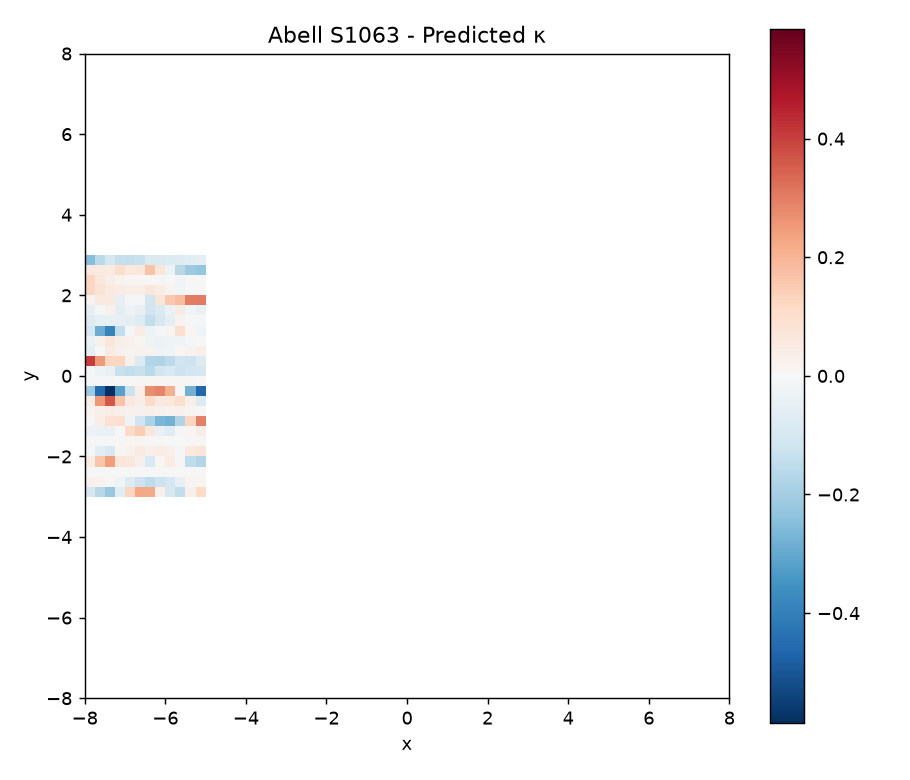

Source data for this figure (header and first rows):
nan, nan, nan, nan, nan, nan, nan, nan, nan, nan, nan, nan, nan, nan, nan, nan, nan, nan, nan, nan, nan, nan, nan, nan
nan, nan, nan, nan, nan, nan, nan, nan, nan, nan, nan, nan, nan, nan, nan, nan, nan, nan, nan, nan, nan, nan, nan, nan
nan, nan, nan, nan, nan, nan, nan, nan, nan, nan, nan, nan, nan, nan, nan, nan, nan, nan, nan, nan, nan, nan, nan, nan
nan, nan, nan, nan, nan, nan, nan, nan, nan, nan, nan, nan, nan, nan, nan, nan, nan, nan, nan, nan, nan, nan, nan, nan
nan, nan, nan, nan, nan, nan, nan, nan, nan, nan, nan, nan, nan, nan, nan, nan, nan, nan, nan, nan, nan, nan, nan, nan
nan, nan, nan, nan, nan, nan, nan, nan, nan, nan, nan, nan, nan, nan, nan, nan, nan, nan, nan, nan, nan, nan, nan, nan
nan, nan, nan, nan, nan, nan, nan, nan, nan, nan, nan, nan, nan, nan, nan, nan, nan, nan, nan, nan, nan, nan, nan, nan
nan, nan, nan, nan, nan, nan, nan, nan, nan, nan, nan, nan, nan, nan, nan, nan, nan, nan, nan, nan, nan, nan, nan, nan
nan, nan, nan, nan, nan, nan, nan, nan, nan, nan, nan, nan, nan, nan, nan, nan, nan, nan, nan, nan, nan, nan, nan, nan
nan, nan, nan, nan, nan, nan, nan, nan, nan, nan, nan, nan, nan, nan, nan, nan, nan, nan, nan, nan, nan, nan, nan, nan
nan, nan, nan, nan, nan, nan, nan, nan, nan, nan, nan, nan, nan, nan, nan, nan, nan, nan, nan, nan, nan, nan, nan, nan
nan, nan, nan, nan, nan, nan, nan, nan, nan, nan, nan, nan, nan, nan, nan, nan, nan, nan, nan, nan, nan, nan, nan, nan
nan, nan, nan, nan, nan, nan, nan, nan, nan, nan, nan, nan, nan, nan, nan, nan, nan, nan, nan, nan, nan, nan, nan, nan
nan, nan, nan, nan, nan, nan, nan, nan, nan, nan, nan, nan, nan, nan, nan, nan, nan, nan, nan, nan, nan, nan, nan, nan
nan, nan, nan, nan, nan, nan, nan, nan, nan, nan, nan, nan, nan, nan, nan, nan, nan, nan, nan, nan, nan, nan, nan, nan
nan, nan, nan, nan, nan, nan, nan, nan, nan, nan, nan, nan, nan, nan, nan, nan, nan, nan, nan, nan, nan, nan, nan, nan
nan, nan, nan, nan, nan, nan, nan, nan, nan, nan, nan, nan, nan, nan, nan, nan, nan, nan, nan, nan, nan, nan, nan, nan
nan, nan, nan, nan, nan, nan, nan, nan, nan, nan, nan, nan, nan, nan, nan, nan, nan, nan, nan, nan, nan, nan, nan, nan
nan, nan, nan, nan, nan, nan, nan, nan, nan, nan, nan, nan, nan, nan, nan, nan, nan, nan, nan, nan, nan, nan, nan, nan
nan, nan, nan, nan, nan, nan, nan, nan, nan, nan, nan, nan, nan, nan, nan, nan, nan, nan, nan, nan, nan, nan, nan, nan
-9.971958194960151012e-02, -1.616510764540552980e-01, -2.208641305341756400e-01, -6.316642970233177223e-02, 1.217712578059962913e-01, 2.260343496870870217e-01, 2.229347200975687615e-01, 3.048354217819093659e-02, -9.308180197991200444e-02, -1.453234997736023715e-01, 2.817128166409654799e-02, 1.186352022707661824e-01, nan, nan, nan, nan, nan, nan, nan, nan, nan, nan, nan, nan
2.538623601870493296e-02, 1.833790612613128701e-02, -2.073464377341682763e-03, -2.403994559109157159e-02, -7.761902330530690008e-02, -1.194029973340204887e-01, -1.465706554081540602e-01, -1.233363655123591585e-01, -9.730376172986021643e-02, -4.746626414516197379e-02, 1.408876080427323707e-02, 1.254959607330918825e-02, nan, nan, nan, nan, nan, nan, nan, nan, nan, nan, nan, nan
-8.284381778420613074e-04, -7.536168356900851961e-04, -6.787057425814424505e-04, -7.647218359227991868e-04, -5.437431162165218268e-04, -4.041769778628800935e-04, 9.697383577711438107e-04, 1.342492209215340182e-03, 1.718725160716805256e-03, 2.393133233973943064e-03, -1.640487124306311273e-03, -3.422437746070317033e-03, nan, nan, nan, nan, nan, nan, nan, nan, nan, nan, nan, nan
4.396235411526883130e-02, 1.611658077487611029e-01, 2.463061634354485330e-01, 6.881649044719362340e-02, 6.712441936868607240e-02, 2.926493113295902671e-02, -9.039548275939623956e-02, 9.302106863691927963e-03, 4.456094503888219371e-02, 7.220204525933970885e-03, -1.466481453979493477e-01, -1.700738640608223662e-01, nan, nan, nan, nan, nan, nan, nan, nan, nan, nan, nan, nan
-6.147266102003001720e-03, -6.307849547007826629e-02, -9.486077261356906654e-02, 6.658868560416530968e-03, 2.022616402668275803e-02, 4.679865884031397805e-02, 2.962896261329761582e-02, 4.120733326798153850e-02, 2.825211601327426436e-02, -6.028636120500641127e-03, 5.641053122530914621e-02, 6.948840178849158278e-02, nan, nan, nan, nan, nan, nan, nan, nan, nan, nan, nan, nan
-1.891026661696493250e-03, -7.862087893627300872e-03, -1.360750778327268762e-02, 5.027043070596870500e-03, 1.216907606560124755e-02, 1.406495266836904623e-02, 7.099498397389547577e-03, 4.922081610447159861e-03, 2.150828242533209256e-03, -1.172323255665075337e-03, 6.271438808453932978e-03, 8.949369790521632950e-03, nan, nan, nan, nan, nan, nan, nan, nan, nan, nan, nan, nan
-3.525602303352126654e-02, -3.743821215789822077e-02, -4.098895636684307675e-02, -2.753477345126098541e-03, 1.103153774890676120e-01, 1.449683171034935603e-01, 6.585760096386361617e-02, -4.419293823415060274e-02, -6.418456306285125201e-02, -7.369591098113748018e-03, 1.001917470392055254e-02, 3.519083676194234567e-02, nan, nan, nan, nan, nan, nan, nan, nan, nan, nan, nan, nan
-6.166123439479420654e-04, 3.769460319747985899e-02, 8.607106689561783153e-02, 9.735389382907844169e-02, -2.068385087995094906e-02, -1.149555338626442325e-01, -1.834123024631182375e-01, -2.689849631762251114e-01, -2.753738720090099790e-01, -1.740717118724584012e-01, 1.238970601587625620e-01, 2.958645275385217710e-01, nan, nan, nan, nan, nan, nan, nan, nan, nan, nan, nan, nan
1.524610193480535614e-02, 3.095037306766945662e-02, 4.155152443096099546e-02, 3.029791280889004845e-02, 2.452234319087798209e-02, 2.443567399511736848e-02, 2.985126130832926883e-02, 2.366268739697330314e-02, 2.174910548060671189e-02, 2.462440997389137021e-02, 1.481528626389427838e-02, -4.430752540488303026e-03, nan, nan, nan, nan, nan, nan, nan, nan, nan, nan, nan, nan
4.325761880389655811e-02, 2.548789079704602001e-01, 3.618140629734848401e-01, 1.651982467007406807e-01, 5.555930394125363492e-02, 3.697430889246500207e-02, 1.103616247308801812e-01, 5.913898055278177246e-02, 6.068875564926967670e-02, 1.005733854806208916e-01, 3.056567540387278292e-02, -8.219629310013165657e-02, nan, nan, nan, nan, nan, nan, nan, nan, nan, nan, nan, nan
-2.071674629463993167e-01, -4.559759830901874977e-01, -5.848424214158587375e-01, -3.158442791971938224e-01, -1.254830041047261258e-01, 3.928939965342559404e-02, 2.734838621089857869e-01, 2.863063605560097757e-01, 2.081262517040493032e-01, -1.163058275912942641e-02, -2.807099247539137643e-01, -4.599310052129290671e-01, nan, nan, nan, nan, nan, nan, nan, nan, nan, nan, nan, nan
-7.105946503862092811e-03, -1.057249882483324299e-02, -1.082353792764645384e-02, -3.944543480743245567e-03, 2.353672535452933090e-03, 5.483478731444946241e-03, 9.923676769628797523e-03, 6.308174806467614637e-03, 5.835034298616204040e-03, 6.311283139168177847e-03, 5.630423794764971568e-03, -3.487090413348381546e-03, nan, nan, nan, nan, nan, nan, nan, nan, nan, nan, nan, nan
-6.683507719686065940e-03, -3.068869187925904463e-02, -4.523361750465526576e-02, -1.307481854728720361e-01, -1.437911873283646003e-01, -1.319867520215503021e-01, -1.598933525112389287e-01, -1.096326455826566182e-01, -8.703345259545836043e-02, -1.203947959014353142e-01, -1.109651662743078582e-01, -9.747583031405326892e-02, nan, nan, nan, nan, nan, nan, nan, nan, nan, nan, nan, nan
4.058670564089840171e-01, 2.485554518576544858e-01, 1.271548864574089110e-01, 1.249129913731438224e-01, 2.633610050608736763e-02, -8.108977841506037620e-02, -1.729033925575675923e-01, -1.742631312641398367e-01, -1.529382797070211186e-01, -1.182994473731728835e-01, -1.222820486552704811e-01, -8.166498727528703760e-02, nan, nan, nan, nan, nan, nan, nan, nan, nan, nan, nan, nan
-5.884691581933720883e-02, -9.584780259377367884e-04, 4.981162481665157848e-02, 2.683996009044287145e-02, 1.838193663510934162e-02, 2.142249425810460739e-02, 2.107780121253644001e-02, -1.972846383677939741e-02, -2.401762930656303752e-02, 1.101894854249618749e-02, 2.018380783750572949e-02, 3.160551773093711603e-02, nan, nan, nan, nan, nan, nan, nan, nan, nan, nan, nan, nan
-3.694005358606755607e-02, 2.667900968847658483e-02, 6.712423158250102606e-02, 3.550155142247723994e-02, 2.695614046685568255e-02, 1.368806160396518479e-02, -3.073690537831175185e-02, -3.340935759746987976e-02, -2.578069926204595852e-02, -1.840007390424047706e-02, -1.340975425443691194e-02, 3.503926874222296206e-03, nan, nan, nan, nan, nan, nan, nan, nan, nan, nan, nan, nan
-1.035673923971098809e-01, -2.900369883369229296e-01, -3.884531083801561202e-01, -1.417996085990496091e-01, -8.383419114351031709e-03, 4.493745633644341542e-02, -2.945135256314079797e-02, -1.266058175102080519e-02, 1.704991269951783295e-02, 9.911077784099597832e-02, 1.145423331689199298e-02, -2.562070389020698613e-02, nan, nan, nan, nan, nan, nan, nan, nan, nan, nan, nan, nan
-7.403487915784534579e-02, -5.730114748698400540e-02, -4.842691065176252252e-02, -4.903414486923907134e-02, -5.099082479578509464e-02, -7.506507035225173929e-02, -1.414161911774489688e-01, -9.426336252279265970e-02, -5.259471330847609316e-02, 2.024987002976919026e-02, -1.252137857846902236e-02, -8.884458839970577060e-03, nan, nan, nan, nan, nan, nan, nan, nan, nan, nan, nan, nan
-4.781350995421673744e-02, -1.086650136220224105e-02, 2.704702268936320930e-02, -5.175411031903265346e-02, -2.956147880256931870e-02, -4.310033107244204409e-02, -1.110766736349502182e-01, -8.294295236867221810e-02, -4.006883140775308050e-02, 4.720973916767778888e-02, -1.402828262654942648e-02, -3.808262072472756721e-02, nan, nan, nan, nan, nan, nan, nan, nan, nan, nan, nan, nan
1.706796726974391110e-02, 5.281987892980311017e-02, 5.674835049287751954e-02, -4.891063066076339894e-02, -1.348247691649873126e-02, -1.196201819795028598e-02, -1.089646694669506033e-01, 7.191240752455119178e-02, 1.555332909260314089e-01, 1.825704493351023583e-01, 3.004830787781549439e-01, 3.051490701522597826e-01, nan, nan, nan, nan, nan, nan, nan, nan, nan, nan, nan, nan
1.194707583267798912e-01, 8.562663077943322154e-02, 5.823779048346056086e-02, 4.669790378590410462e-02, 3.228206440404168820e-02, 3.407901339021213172e-02, 6.655495471690575648e-02, 4.193509461306688113e-02, 1.805185757415761483e-02, -1.737858625414334668e-02, 1.423136175336625620e-03, -2.250337134379165605e-03, nan, nan, nan, nan, nan, nan, nan, nan, nan, nan, nan, nan
1.193558849570538483e-01, 6.688149256463071790e-02, 3.606560002751302285e-02, 2.084067551623203229e-02, 9.365482764383536995e-03, 5.232056093075754255e-03, 4.478487690070975802e-03, 6.802005099574404134e-03, 2.233864614307412566e-03, -1.763243882193399337e-02, -3.716149281653313707e-03, -1.631428617184571550e-03, nan, nan, nan, nan, nan, nan, nan, nan, nan, nan, nan, nan
5.540742706553669628e-02, 5.241678908361735445e-02, 4.965572948788987695e-02, 1.019758941621496939e-01, 6.073326403406675844e-02, 6.647157563033356809e-02, 1.690040532682659524e-01, 6.900692751263703961e-02, -2.778011438203242811e-02, -1.623989595964985266e-01, -2.102115780582116678e-01, -2.272052556023247405e-01, nan, nan, nan, nan, nan, nan, nan, nan, nan, nan, nan, nan
-2.510516489742662394e-01, -1.574972189986172388e-01, -9.917286738419517356e-02, -1.365428415044205313e-01, -1.382359703836220088e-01, -1.286771921131522056e-01, -8.511299869340138713e-02, -8.377485332507017546e-02, -8.135816408578278036e-02, -7.711551998277399456e-02, -6.769404390803024363e-02, -5.702127350245222992e-02, nan, nan, nan, nan, nan, nan, nan, nan, nan, nan, nan, nan
nan, nan, nan, nan, nan, nan, nan, nan, nan, nan, nan, nan, nan, nan, nan, nan, nan, nan, nan, nan, nan, nan, nan, nan
nan, nan, nan, nan, nan, nan, nan, nan, nan, nan, nan, nan, nan, nan, nan, nan, nan, nan, nan, nan, nan, nan, nan, nan
nan, nan, nan, nan, nan, nan, nan, nan, nan, nan, nan, nan, nan, nan, nan, nan, nan, nan, nan, nan, nan, nan, nan, nan
nan, nan, nan, nan, nan, nan, nan, nan, nan, nan, nan, nan, nan, nan, nan, nan, nan, nan, nan, nan, nan, nan, nan, nan
nan, nan, nan, nan, nan, nan, nan, nan, nan, nan, nan, nan, nan, nan, nan, nan, nan, nan, nan, nan, nan, nan, nan, nan
nan, nan, nan, nan, nan, nan, nan, nan, nan, nan, nan, nan, nan, nan, nan, nan, nan, nan, nan, nan, nan, nan, nan, nan
nan, nan, nan, nan, nan, nan, nan, nan, nan, nan, nan, nan, nan, nan, nan, nan, nan, nan, nan, nan, nan, nan, nan, nan
nan, nan, nan, nan, nan, nan, nan, nan, nan, nan, nan, nan, nan, nan, nan, nan, nan, nan, nan, nan, nan, nan, nan, nan
nan, nan, nan, nan, nan, nan, nan, nan, nan, nan, nan, nan, nan, nan, nan, nan, nan, nan, nan, nan, nan, nan, nan, nan
nan, nan, nan, nan, nan, nan, nan, nan, nan, nan, nan, nan, nan, nan, nan, nan, nan, nan, nan, nan, nan, nan, nan, nan
nan, nan, nan, nan, nan, nan, nan, nan, nan, nan, nan, nan, nan, nan, nan, nan, nan, nan, nan, nan, nan, nan, nan, nan
nan, nan, nan, nan, nan, nan, nan, nan, nan, nan, nan, nan, nan, nan, nan, nan, nan, nan, nan, nan, nan, nan, nan, nan
nan, nan, nan, nan, nan, nan, nan, nan, nan, nan, nan, nan, nan, nan, nan, nan, nan, nan, nan, nan, nan, nan, nan, nan
nan, nan, nan, nan, nan, nan, nan, nan, nan, nan, nan, nan, nan, nan, nan, nan, nan, nan, nan, nan, nan, nan, nan, nan
nan, nan, nan, nan, nan, nan, nan, nan, nan, nan, nan, nan, nan, nan, nan, nan, nan, nan, nan, nan, nan, nan, nan, nan
nan, nan, nan, nan, nan, nan, nan, nan, nan, nan, nan, nan, nan, nan, nan, nan, nan, nan, nan, nan, nan, nan, nan, nan
nan, nan, nan, nan, nan, nan, nan, nan, nan, nan, nan, nan, nan, nan, nan, nan, nan, nan, nan, nan, nan, nan, nan, nan
... 3 more rows
